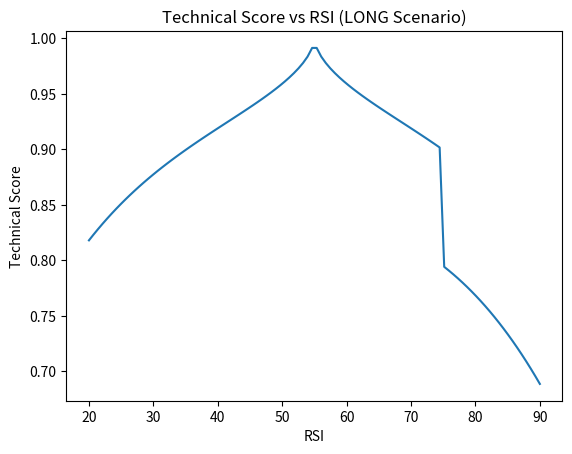

This figure's Python source:
import numpy as np
import matplotlib.pyplot as plt

class NexusTechScoreGate:
    """
    Produces a 0-1 technical confidence score.
    This is NOT a signal generator.
    """
    def __init__(
        self,
        k_rsi=0.15,
        k_funding=80.0,
        k_trend=6.0,
        k_vol=4.0,
        rsi_neutral=50.0,
        funding_limit=0.08,
        vol_target=1.0
    ):
        self.k_rsi = k_rsi
        self.k_funding = k_funding
        self.k_trend = k_trend
        self.k_vol = k_vol

        self.rsi_neutral = rsi_neutral
        self.funding_limit = funding_limit
        self.vol_target = vol_target

    def _sigmoid(self, x):
        return 1.0 / (1.0 + np.exp(-x))

    def _clamp(self, x):
        return float(np.clip(x, 0.0, 1.0))

    def rsi_gate(self, rsi, side):
        """
        Gaussian-like scoring: Peak score centered around 55-60 for LONG, 45 for SHORT.
        """
        center = 55 if side == "LONG" else 45
        width = 15 # Standard deviation of the score distribution
        
        # Distance calculation
        diff = abs(rsi - center)
        score = np.exp(-(diff**2) / (2 * width**2))
        
        # Hard Cut Veto for extreme RSI levels
        if side == "LONG" and rsi > 75: 
            score *= 0.1
        if side == "SHORT" and rsi < 25: 
            score *= 0.1
        
        return score

    def funding_gate(self, funding, side):
        """
        Penalize crowded sides based on funding pressure.
        """
        direction = 1 if side == "LONG" else -1
        pressure = direction * funding
        return self._sigmoid(
            -self.k_funding * (pressure - self.funding_limit)
        )

    def trend_gate(self, trend_strength):
        """
        trend_strength ∈ [-1, 1]
        """
        return self._sigmoid(self.k_trend * trend_strength)

    def volatility_gate(self, vol_z):
        """
        Penalize extreme volatility regimes (vol_z = ATR / rolling_ATR).
        """
        return self._sigmoid(
            -self.k_vol * abs(vol_z - self.vol_target)
        )

    def technical_score(
        self,
        side,
        rsi,
        funding,
        trend_strength,
        vol_z,
        weights=None
    ):
        """
        Returns 0-1 technical confidence score via logit-space aggregation.
        """

        if weights is None:
            weights = {
                "rsi": 0.30,
                "funding": 0.25,
                "trend": 0.30,
                "vol": 0.15
            }

        gates = {
            "rsi": self.rsi_gate(rsi, side),
            "funding": self.funding_gate(funding, side),
            "trend": self.trend_gate(trend_strength),
            "vol": self.volatility_gate(vol_z)
        }

        # Logit-space aggregation for robust scoring
        logit = 0.0
        for k, w in weights.items():
            g = np.clip(gates[k], 1e-6, 1 - 1e-6)
            logit += w * np.log(g / (1 - g))

        score = self._sigmoid(logit)
        return self._clamp(score)

def run_standalone_test():
    """Diagnostic test for technical gate logic."""
    gate = NexusTechScoreGate()
    
    # Test Scenario: Evaluate how LONG technical score changes as RSI moves from 20 to 90
    rsi_values = np.linspace(20, 90, 100)
    scores = [gate.technical_score("LONG", rsi=r, funding=0.01, trend_strength=0.5, vol_z=1.0) for r in rsi_values]
    
    plt.plot(rsi_values, scores)
    plt.xlabel("RSI")
    plt.ylabel("Technical Score")
    plt.title("Technical Score vs RSI (LONG Scenario)")
    plt.show()

if __name__ == "__main__":
    run_standalone_test()
